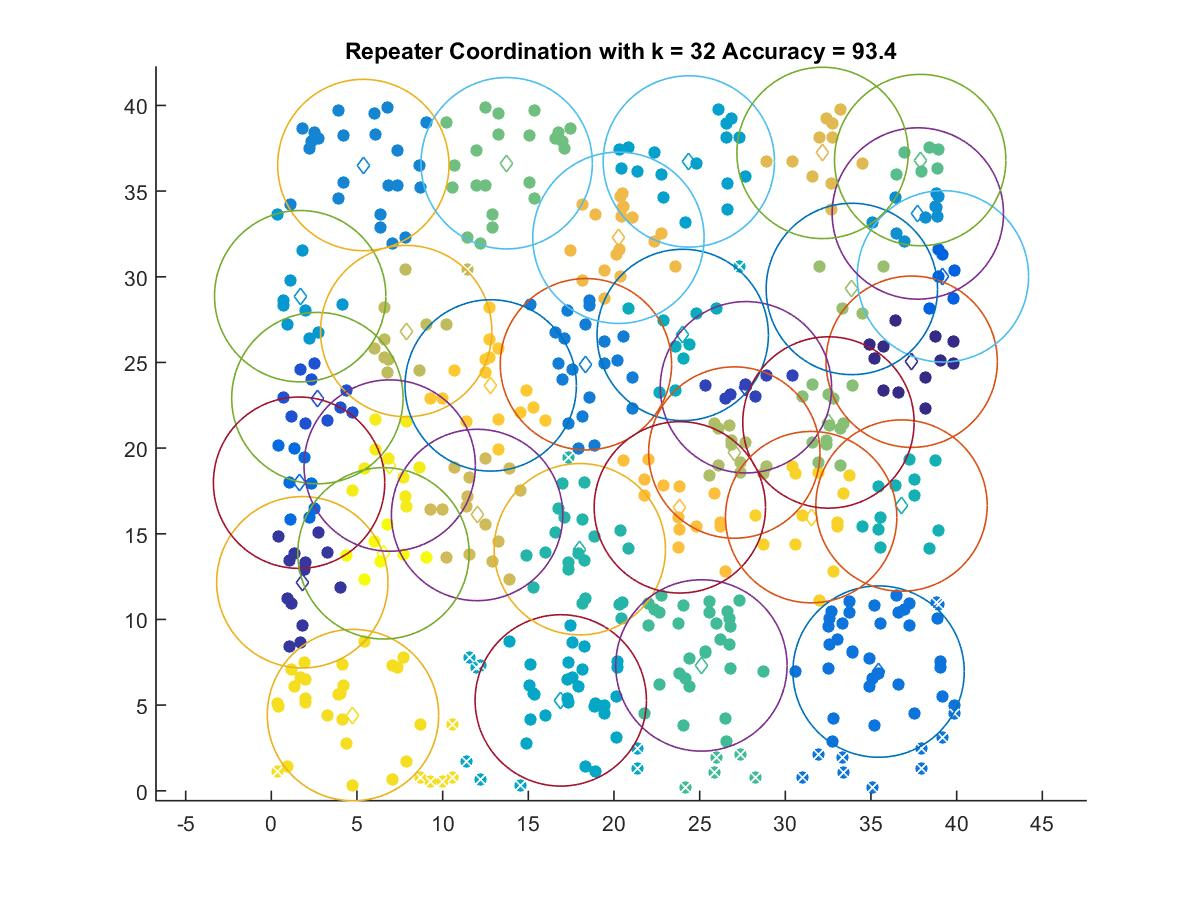

The data file committed next to this chart (first rows):
37.375, 25.042
1.808, 12.17
27.7, 23.55
2.688, 22.92
39.2, 30.02
1.62, 17.98
35.44, 6.956
18.36, 24.89
5.369, 36.52
37.73, 33.69
1.685, 28.87
24.37, 36.73
16.89, 5.274
24.01, 26.6
36.78, 16.65
18, 14.1
25.1, 7.314
37.87, 36.81
13.74, 36.63
32.52, 21.5
33.88, 29.29
27.02, 19.74
7.871, 26.83
12.01, 16.1
32.17, 37.23
20.26, 32.27
23.84, 16.54
12.8, 23.66
31.51, 15.97
4.765, 4.417
6.909, 18.98
6.545, 13.86
